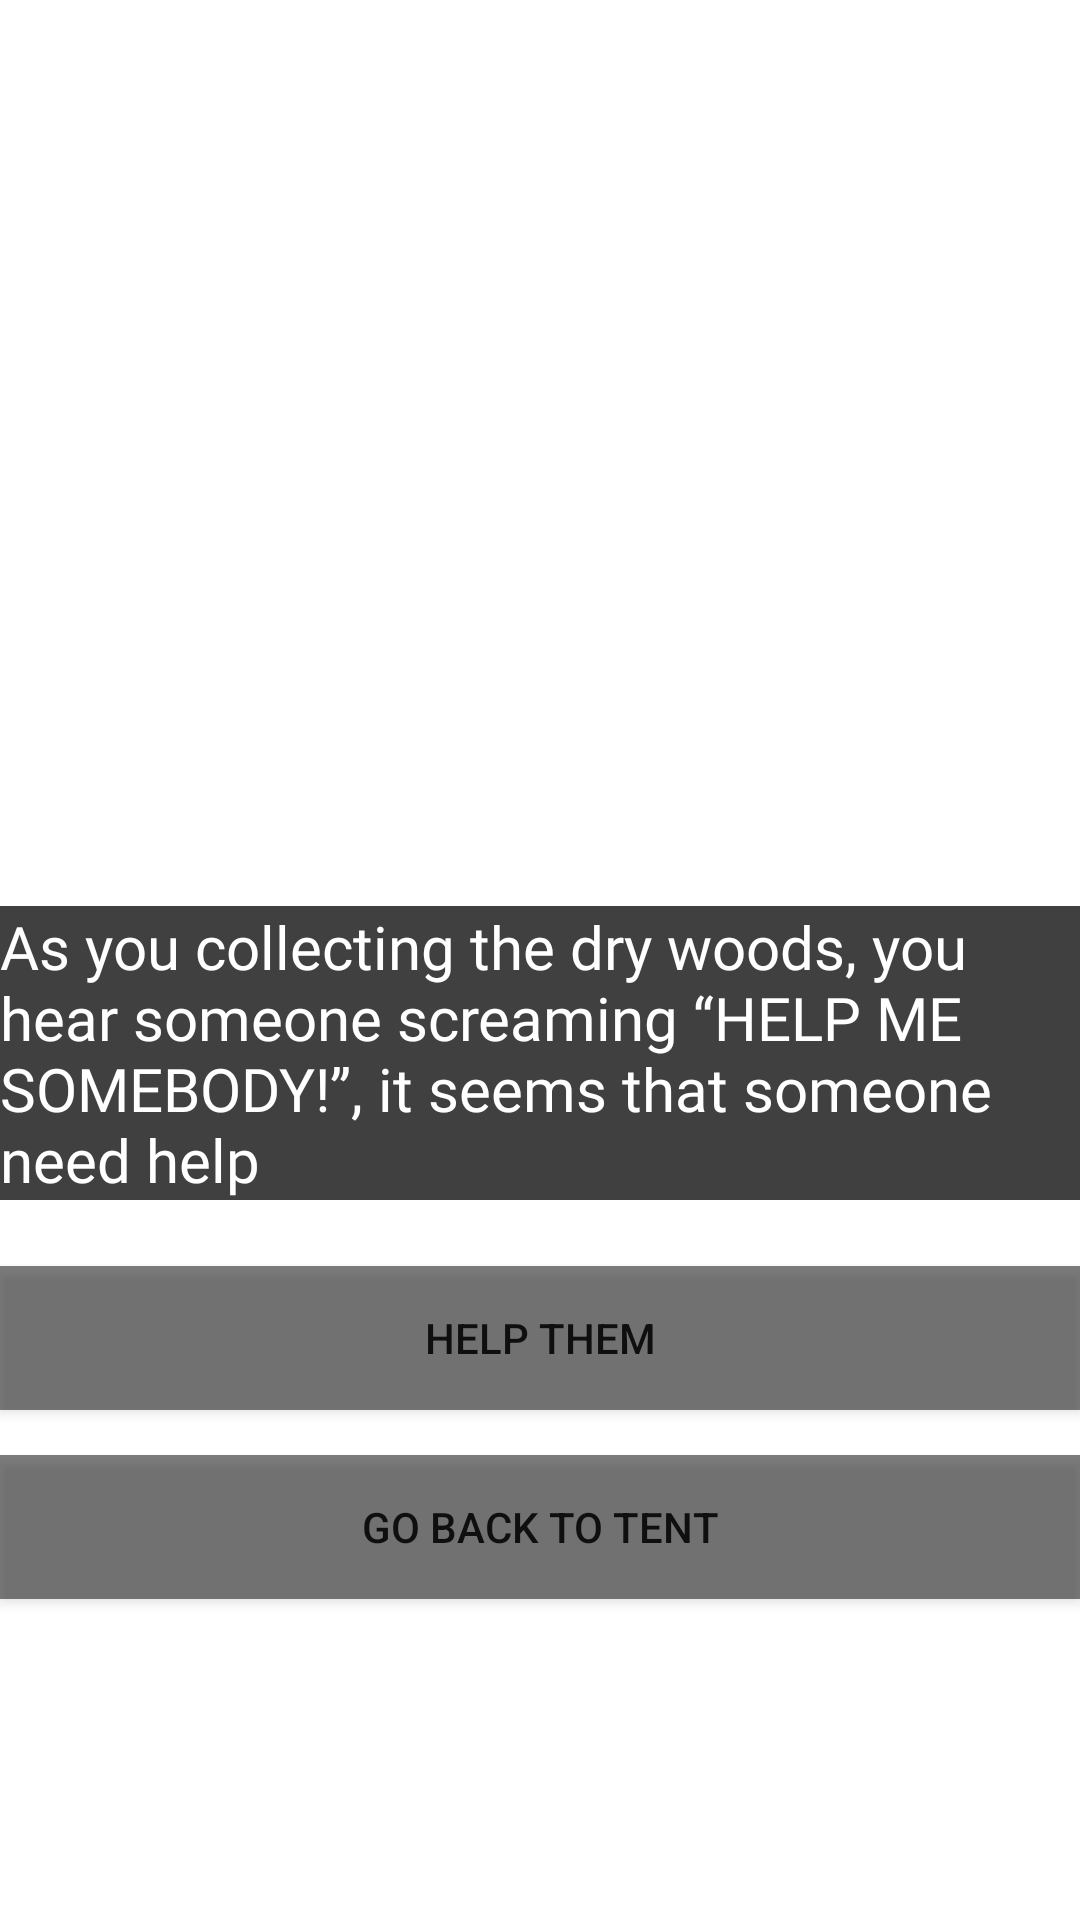

This screen was rendered from an Android layout file. Write that file and the resources it references.
<!-- AndroidManifest.xml: application theme Theme.VisualNovelProject -->
<!-- res/layout/activity_page20.xml -->
<?xml version="1.0" encoding="utf-8"?>
<androidx.constraintlayout.widget.ConstraintLayout xmlns:android="http://schemas.android.com/apk/res/android"
    xmlns:app="http://schemas.android.com/apk/res-auto"
    xmlns:tools="http://schemas.android.com/tools"
    android:layout_width="match_parent"
    android:layout_height="match_parent"
    tools:context=".page20">

    <ImageView
        android:id="@+id/imageView24"
        android:layout_width="1131dp"
        android:layout_height="1316dp"
        app:layout_constraintBottom_toBottomOf="parent"
        app:layout_constraintEnd_toEndOf="parent"
        app:layout_constraintStart_toStartOf="parent"
        app:layout_constraintTop_toTopOf="parent"
        app:srcCompat="@drawable/darkforest" />

    <TextView
        android:id="@+id/textView25"
        android:layout_width="0dp"
        android:layout_height="wrap_content"
        android:layout_marginBottom="240dp"
        android:background="#BF000000"
        android:fontFamily="@font/inria_sans_light"
        android:text="As you collecting the dry woods, you hear someone screaming “HELP ME SOMEBODY!”, it seems that someone need help"
        android:textColor="#FFFFFF"
        android:textSize="20sp"
        app:layout_constraintBottom_toBottomOf="parent"
        app:layout_constraintEnd_toEndOf="parent"
        app:layout_constraintStart_toStartOf="parent" />

    <Button
        android:id="@+id/button_page24"
        android:layout_width="0dp"
        android:layout_height="wrap_content"
        android:layout_marginBottom="15dp"
        android:background="#80000000"
        android:text="Help them"
        app:layout_constraintBottom_toTopOf="@+id/button_page25"
        app:layout_constraintEnd_toEndOf="parent"
        app:layout_constraintStart_toStartOf="parent" />

    <Button
        android:id="@+id/button_page25"
        android:layout_width="0dp"
        android:layout_height="wrap_content"
        android:layout_marginBottom="107dp"
        android:background="#80000000"
        android:text="Go back to tent"
        app:layout_constraintBottom_toBottomOf="parent"
        app:layout_constraintEnd_toEndOf="parent"
        app:layout_constraintStart_toStartOf="parent" />

</androidx.constraintlayout.widget.ConstraintLayout>
<!-- resources referenced by this layout -->
<resources>
  <style name="Theme.VisualNovelProject" parent="Theme.MaterialComponents.DayNight.DarkActionBar">
          
          <item name="colorPrimary">@color/purple_500</item>
          <item name="colorPrimaryVariant">@color/purple_700</item>
          <item name="colorOnPrimary">@color/white</item>
          
          <item name="colorSecondary">@color/teal_200</item>
          <item name="colorSecondaryVariant">@color/teal_700</item>
          <item name="colorOnSecondary">@color/black</item>
          
          <item name="android:statusBarColor">?attr/colorPrimaryVariant</item>
          
      </style>
  <color name="purple_500">#000000</color>
  <color name="purple_700">#000000</color>
  <color name="white">#FFFFFFFF</color>
  <color name="teal_200">#FF03DAC5</color>
  <color name="teal_700">#FF018786</color>
  <color name="black">#BF000000</color>
</resources>
